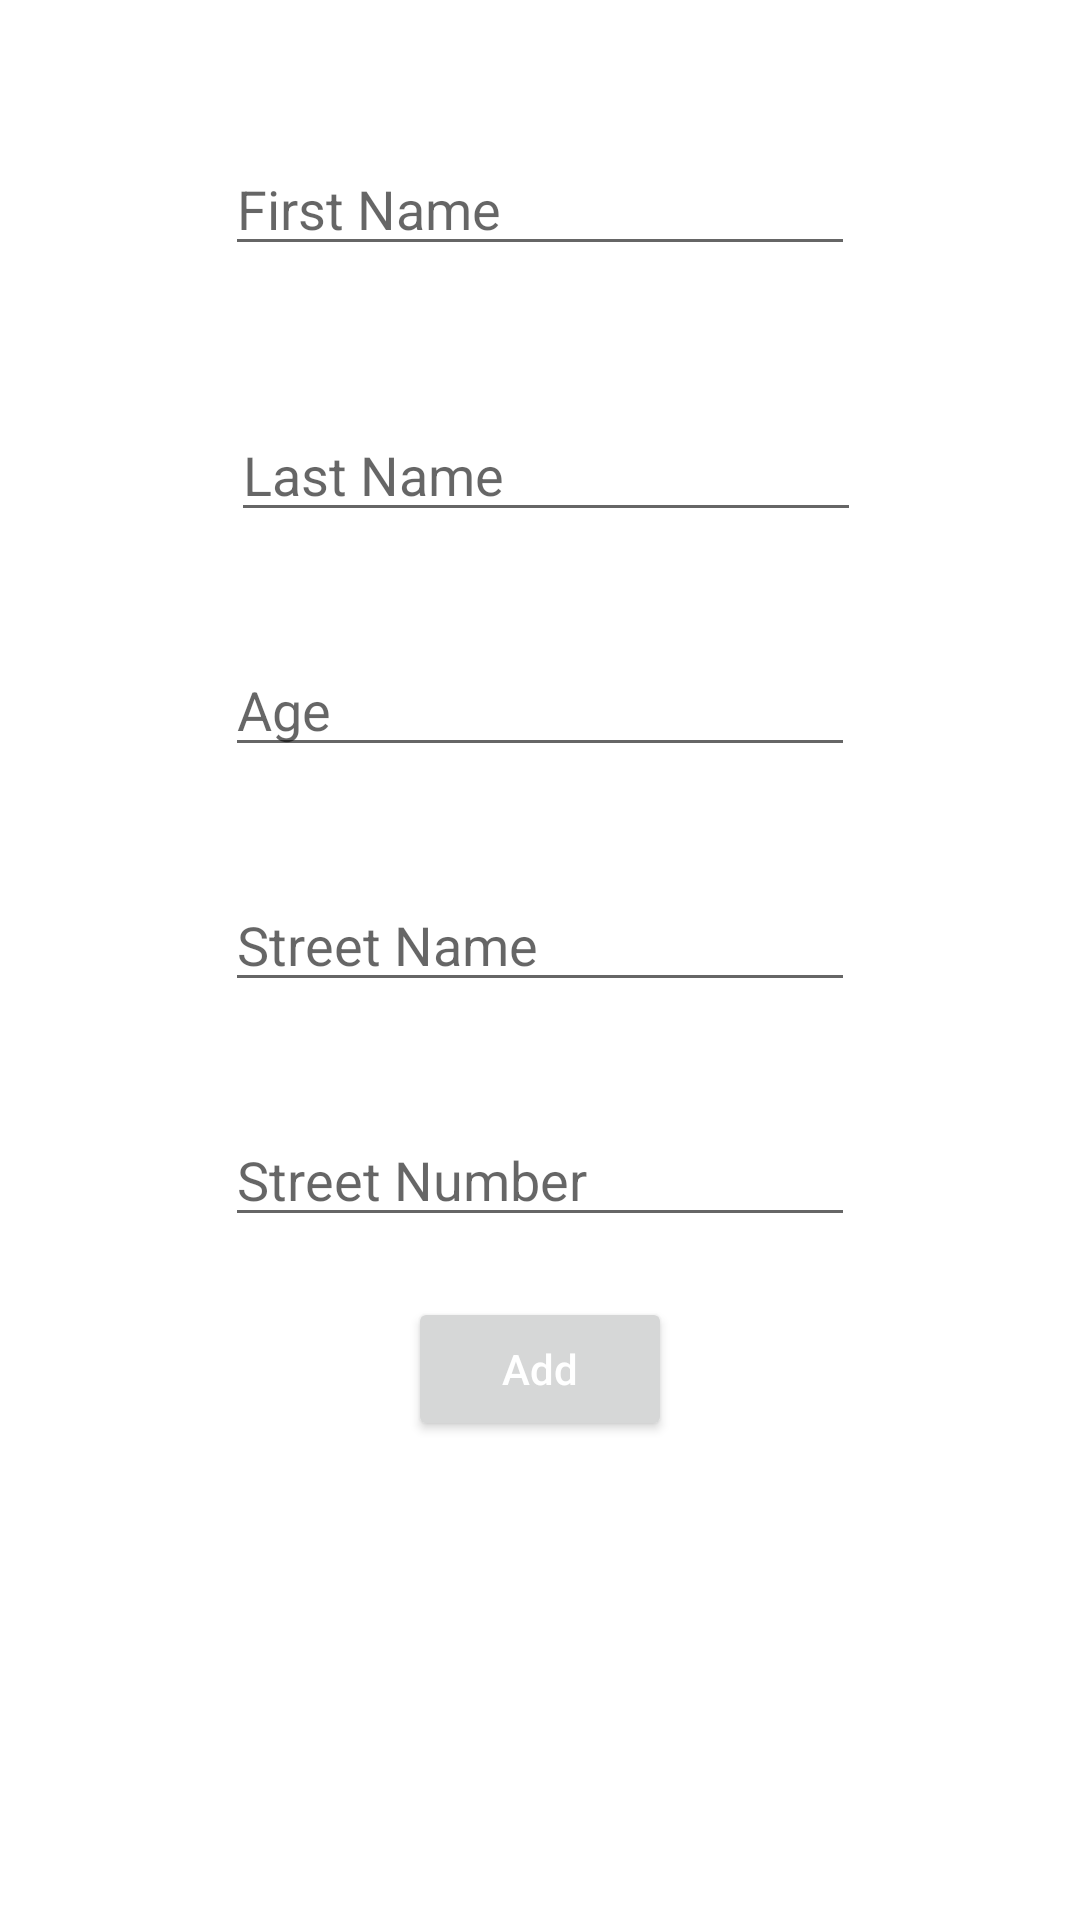

Write the Android layout XML for this screen, with the resource values it uses.
<!-- AndroidManifest.xml: application theme Theme.RoomDBApp -->
<!-- res/layout/fragment_add.xml -->
<?xml version="1.0" encoding="utf-8"?>
<androidx.constraintlayout.widget.ConstraintLayout xmlns:android="http://schemas.android.com/apk/res/android"
    xmlns:app="http://schemas.android.com/apk/res-auto"
    xmlns:tools="http://schemas.android.com/tools"
    android:layout_width="match_parent"
    android:layout_height="match_parent">

    <EditText
        android:id="@+id/firstname"
        android:layout_width="wrap_content"
        android:layout_height="wrap_content"
        android:ems="10"
        android:inputType="textPersonName"
        android:hint="@string/first_name"
        app:layout_constraintBottom_toTopOf="@+id/lastname"
        app:layout_constraintEnd_toEndOf="parent"
        app:layout_constraintHorizontal_bias="0.5"
        app:layout_constraintStart_toStartOf="parent"
        app:layout_constraintTop_toTopOf="parent" />

    <EditText
        android:id="@+id/lastname"
        android:layout_width="wrap_content"
        android:layout_height="wrap_content"
        android:layout_marginStart="2dp"
        android:layout_marginTop="136dp"
        android:ems="10"
        android:inputType="textPersonName"
        android:hint="@string/last_name"
        app:layout_constraintStart_toStartOf="@+id/age"
        app:layout_constraintTop_toTopOf="parent" />

    <EditText
        android:id="@+id/age"
        android:layout_width="wrap_content"
        android:layout_height="wrap_content"
        android:layout_marginTop="37dp"
        android:ems="10"
        android:maxLength="3"
        android:inputType="number"
        android:hint="@string/age"
        app:layout_constraintEnd_toEndOf="parent"
        app:layout_constraintStart_toStartOf="parent"
        app:layout_constraintTop_toBottomOf="@+id/lastname" />
    <EditText
        android:id="@+id/streetname"
        android:layout_width="wrap_content"
        android:layout_height="wrap_content"
        android:layout_marginTop="37dp"
        android:ems="10"
        android:inputType="text"
        android:hint="@string/street_name"
        app:layout_constraintEnd_toEndOf="parent"
        app:layout_constraintStart_toStartOf="parent"
        app:layout_constraintTop_toBottomOf="@+id/age" />
    <EditText
        android:id="@+id/streetnumber"
        android:layout_width="wrap_content"
        android:layout_height="wrap_content"
        android:layout_marginTop="37dp"
        android:ems="10"
        android:inputType="number"
        android:hint="@string/street_number"
        app:layout_constraintEnd_toEndOf="parent"
        android:maxLength="3"
        app:layout_constraintStart_toStartOf="parent"
        app:layout_constraintTop_toBottomOf="@+id/streetname" />

    <Button
        android:id="@+id/add"
        android:layout_width="wrap_content"
        android:layout_height="wrap_content"
        android:layout_marginTop="20dp"
        android:hint="@string/add"
        android:textColorHint="@color/white"
        app:layout_constraintEnd_toEndOf="parent"
        app:layout_constraintHorizontal_bias="0.5"
        app:layout_constraintStart_toStartOf="parent"
        app:layout_constraintTop_toBottomOf="@+id/streetnumber" />
</androidx.constraintlayout.widget.ConstraintLayout>
<!-- resources referenced by this layout -->
<resources>
  <color name="white">#FFFFFFFF</color>
  <string name="add">Add</string>
  <string name="age">Age</string>
  <string name="first_name">First Name</string>
  <string name="last_name">Last Name</string>
  <string name="street_name">Street Name</string>
  <string name="street_number">Street Number</string>
  <style name="Theme.RoomDBApp" parent="Theme.MaterialComponents.DayNight.NoActionBar">
          
          <item name="colorPrimary">@color/purple_500</item>
          <item name="colorPrimaryVariant">@color/purple_700</item>
          <item name="colorOnPrimary">@color/white</item>
          
          <item name="colorSecondary">@color/teal_200</item>
          <item name="colorSecondaryVariant">@color/teal_700</item>
          <item name="colorOnSecondary">@color/black</item>
          
          <item name="android:statusBarColor" tools:targetApi="l">?attr/colorPrimaryVariant</item>
          
      </style>
  <color name="purple_500">#FF6200EE</color>
  <color name="purple_700">#FF3700B3</color>
  <color name="teal_200">#FF03DAC5</color>
  <color name="teal_700">#FF018786</color>
  <color name="black">#FF000000</color>
</resources>
